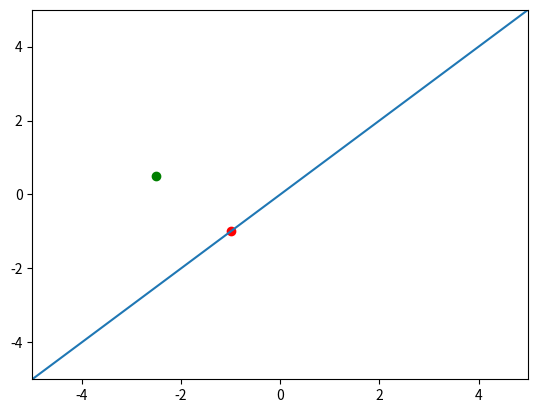

Recreate this plot in Python.
import numpy as np
import matplotlib.pyplot as plt

def pnt_on_line_closest_to(pnts, ms, cs):
    N = pnts.shape[0]
    a = ms
    b = np.ones((N)) * -1
    c = cs
    
    b_sqr = b ** 2
    a_sqr = a ** 2
    ab = a * b
    bc = b * c
    ac = a * c
    a_sqr_plus_b_sqr = a_sqr + b_sqr
    
    new_pnts = np.zeros_like(pnts).astype(np.float32)
    
    new_pnts[:,0] = (b_sqr * pnts[:,0] - ab * pnts[:,1] - ac) / a_sqr_plus_b_sqr
    new_pnts[:,1] = (a_sqr * pnts[:,1] - ab * pnts[:,0] - bc) / a_sqr_plus_b_sqr
    
    return new_pnts

def yaw_to_rot_mat(yaw):
    c = np.cos(yaw)
    s = np.sin(yaw)
    
    return np.array([[c, -s, 0], [s, c, 0], [0, 0, 1]])

def ego2global(agent_pos, pnts):
    # (N, 2)
    homo = yaw_to_rot_mat(agent_pos[2])
    homo[0, 2] = agent_pos[0]
    homo[1, 2] = agent_pos[1]
    
    N = len(pnts)
    pnts_homo = np.concatenate([pnts, np.ones((N, 1))], axis=-1) # (N, 3)
    pnts_homo = pnts_homo[...,None] # (N, 3, 1)
    new_pnts = np.squeeze(np.matmul(homo, pnts_homo), axis=-1) # (N, 3)
    
    # print(homo)
    # print(pnts[0])
    # print(new_pnts[0])
    
    return new_pnts[:,:2] # (N, 2)

if __name__ == "__main__":
    # pose = np.array([2, 0, np.pi])
    # pnts = np.array([[1, 0]])
    # print(ego2global(pose, pnts))
    
    ms = np.array([1])
    cs = np.array([0])
    pnt = np.array([[-2.5, 0.5]])

    plt.axline(xy1=(0, cs[0]), slope=ms[0])
    plt.scatter(x=pnt[:,0], y=pnt[:,1], c='g')
    
    landmark_pos = pnt_on_line_closest_to(pnt, ms, cs)
    plt.scatter(x=landmark_pos[:,0], y=landmark_pos[:,1], c='r')
    
    plt.xlim([-5, 5])
    plt.ylim([-5, 5])

    plt.show()